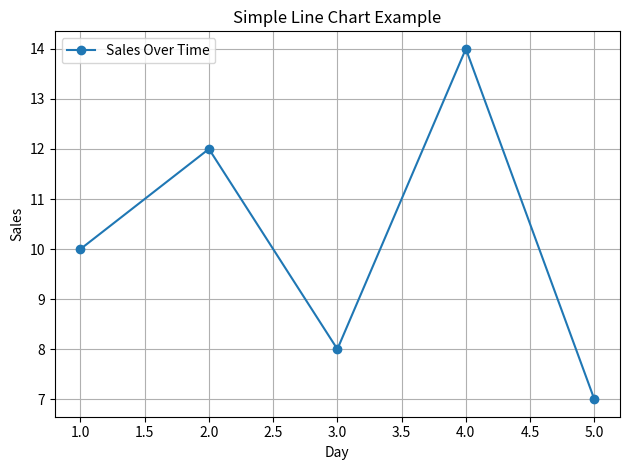

Python code for this plot:
import matplotlib.pyplot as plt

# Sample data
x = [1, 2, 3, 4, 5]
y = [10, 12, 8, 14, 7]

# Create a new figure
plt.figure()

# Plot the data
plt.plot(x, y, label="Sales Over Time", marker='o')

# Add a title and labels
plt.title("Simple Line Chart Example")
plt.xlabel("Day")
plt.ylabel("Sales")

# Add a legend
plt.legend()

# Show a grid
plt.grid(True)

# Display the plot
plt.gcf().canvas.manager.set_window_title('Simple Line Chart Example')
plt.tight_layout()
plt.show()
